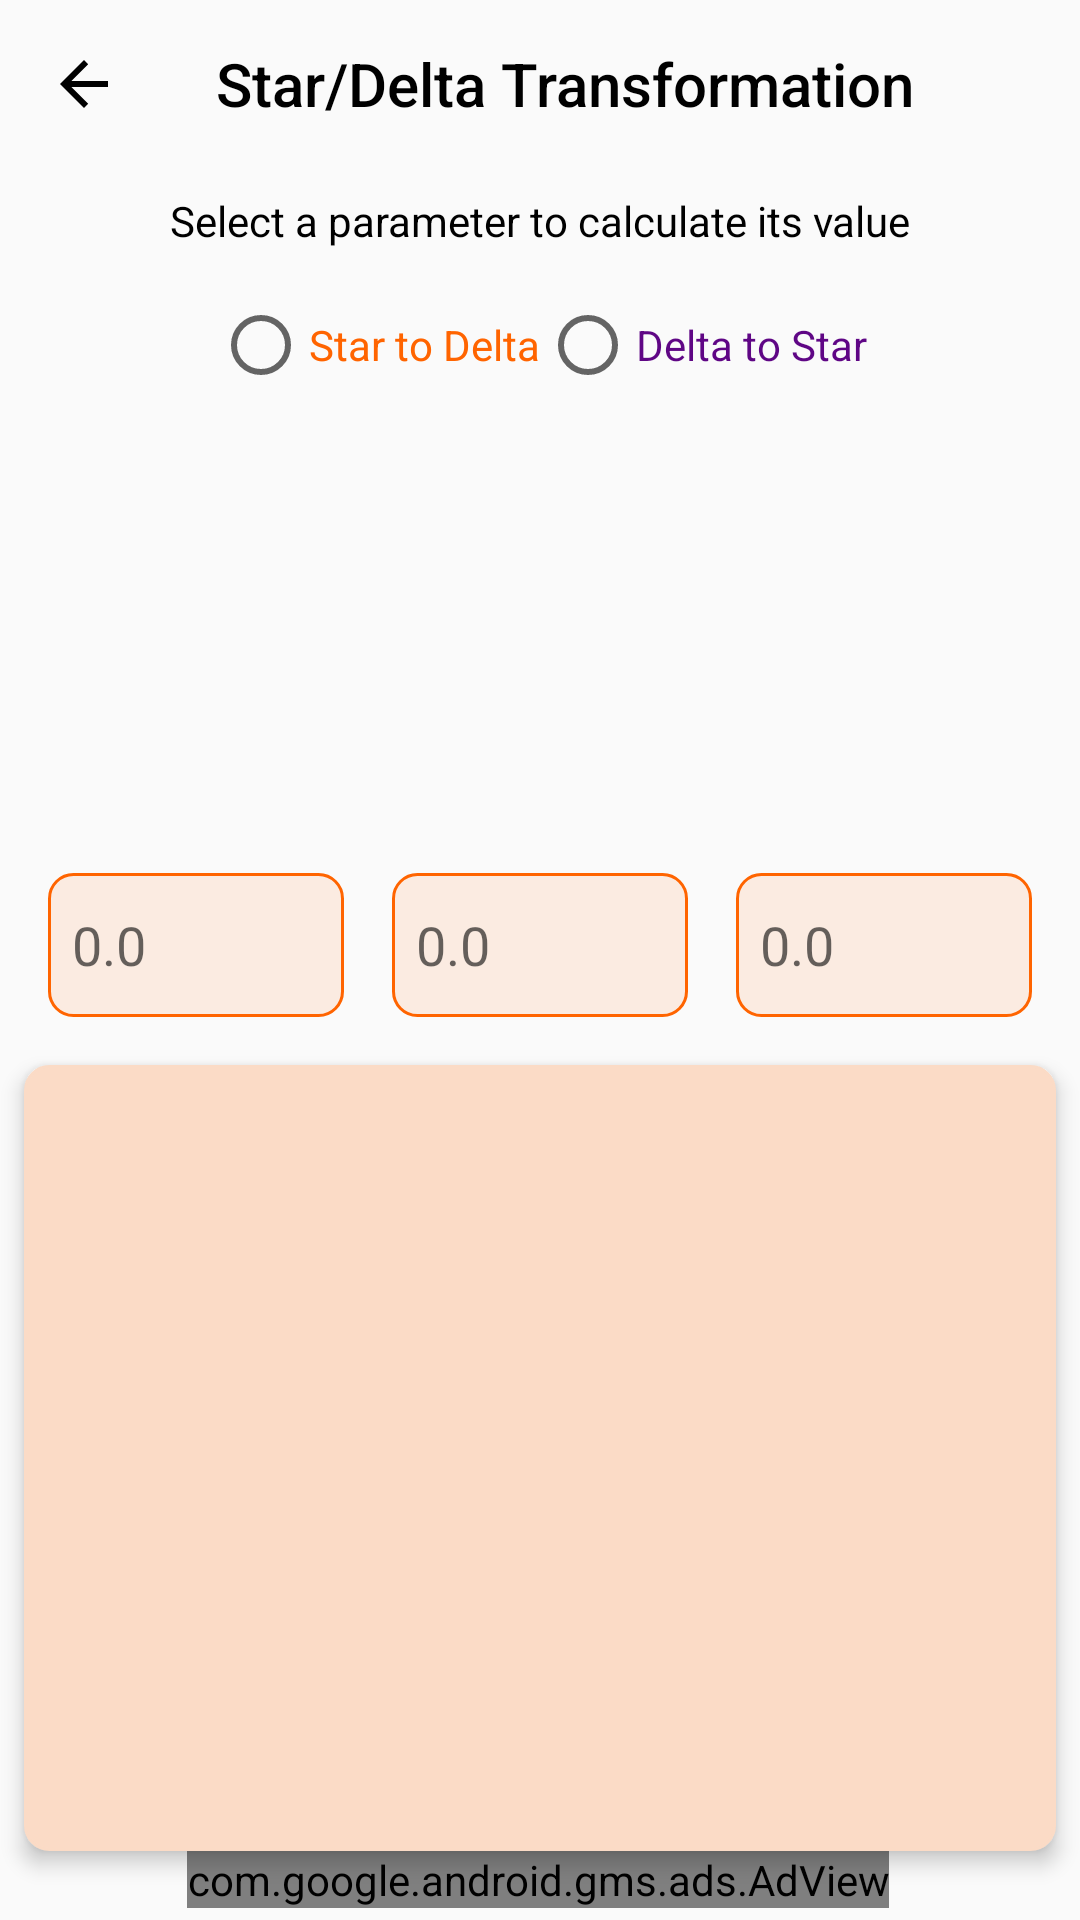

Reconstruct the res/layout file that produces this screen, plus the resources it refers to.
<!-- AndroidManifest.xml: application theme Theme.CircuitCalulator -->
<!-- res/layout/fragment_transformer.xml -->
<?xml version="1.0" encoding="utf-8"?>
<androidx.constraintlayout.widget.ConstraintLayout xmlns:android="http://schemas.android.com/apk/res/android"
    xmlns:app="http://schemas.android.com/apk/res-auto"
    xmlns:tools="http://schemas.android.com/tools"
    android:layout_width="match_parent"
    android:layout_height="match_parent"
    android:background="@drawable/color_code_bg"
    tools:context=".calculations.TransformerFragment">

    <com.google.android.material.appbar.MaterialToolbar
        android:id="@+id/xformerToolbar"
        android:layout_width="match_parent"
        android:layout_height="?attr/actionBarSize"
        android:background="@color/transparent"
        android:minHeight="?attr/actionBarSize"
        android:theme="@style/ThemeOverlay.AppCompat.ActionBar"
        app:layout_constraintEnd_toEndOf="parent"
        app:layout_constraintStart_toStartOf="parent"
        app:layout_constraintTop_toTopOf="parent"
        app:navigationIcon="?attr/actionModeCloseDrawable"
        app:navigationIconTint="@color/black"
        app:title="@string/transformer_description"
        app:titleTextColor="@color/black" />

    <TextView
        android:id="@+id/textViewxformeer"
        android:layout_width="wrap_content"
        android:layout_height="wrap_content"
        android:layout_marginTop="8dp"
        android:text="@string/tank_description"
        android:textColor="@color/black"
        app:layout_constraintEnd_toEndOf="parent"
        app:layout_constraintStart_toStartOf="parent"
        app:layout_constraintTop_toBottomOf="@+id/xformerToolbar" />

    <EditText
        android:id="@+id/xformerParam2"
        android:layout_width="0dp"
        android:layout_height="wrap_content"
        android:layout_marginStart="8dp"
        android:layout_marginTop="16dp"
        android:layout_marginEnd="8dp"
        android:background="@drawable/edit_text_bg"
        android:elevation="@dimen/elevation"
        android:ems="10"
        android:hint="@string/box1"
        android:inputType="number|numberDecimal"
        android:minHeight="48dp"
        android:paddingStart="@dimen/start"
        android:textColor="@color/black"
        app:layout_constraintEnd_toStartOf="@+id/xformeerParam3"
        app:layout_constraintHorizontal_bias="0.5"
        app:layout_constraintStart_toEndOf="@+id/xformerParam1"
        app:layout_constraintTop_toBottomOf="@+id/imageView" />

    <com.airbnb.lottie.LottieAnimationView
        android:id="@+id/animation_view2"
        android:layout_width="64dp"
        android:layout_height="64dp"
        android:visibility="gone"
        app:layout_constraintBottom_toBottomOf="@+id/imageView"
        app:layout_constraintEnd_toStartOf="@+id/imageView2"
        app:layout_constraintHorizontal_bias="0.5"
        app:layout_constraintStart_toEndOf="@+id/imageView"
        app:layout_constraintTop_toTopOf="@+id/imageView"
        app:lottie_autoPlay="true"
        app:lottie_loop="true"
        app:lottie_rawRes="@raw/arrow_right" />

    <com.airbnb.lottie.LottieAnimationView
        android:id="@+id/animation_view3"
        android:layout_width="64dp"
        android:layout_height="64dp"
        android:layout_marginStart="8dp"
        android:layout_marginEnd="8dp"
        android:visibility="gone"
        app:layout_constraintBottom_toBottomOf="@+id/imageView"
        app:layout_constraintEnd_toStartOf="@+id/imageView2"
        app:layout_constraintHorizontal_bias="0.5"
        app:layout_constraintStart_toEndOf="@+id/imageView"
        app:layout_constraintTop_toTopOf="@+id/imageView"
        app:lottie_autoPlay="true"
        app:lottie_loop="true"
        app:lottie_rawRes="@raw/arrow_left" />

    <RadioGroup
        android:id="@+id/xFormerRadioGroup"
        android:layout_width="wrap_content"
        android:layout_height="48dp"
        android:layout_marginTop="8dp"
        android:elevation="@dimen/elevation"
        android:orientation="horizontal"
        app:layout_constraintEnd_toEndOf="parent"
        app:layout_constraintStart_toStartOf="parent"
        app:layout_constraintTop_toBottomOf="@+id/textViewxformeer">

        <RadioButton
            android:id="@+id/starToDeltaBtn"
            android:layout_width="match_parent"
            android:layout_height="match_parent"
            android:text="@string/star_to_delta"
            android:textColor="@color/app_color_3" />

        <RadioButton
            android:id="@+id/deltaToStarBtn"
            android:layout_width="match_parent"
            android:layout_height="match_parent"
            android:text="@string/delta_to_star"
            android:textColor="@color/app_color_4" />

    </RadioGroup>

    <Button
        android:id="@+id/xformerCalcButton"
        android:layout_width="0dp"
        android:layout_height="wrap_content"
        android:layout_marginStart="16dp"
        android:layout_marginTop="16dp"
        android:layout_marginEnd="16dp"
        android:background="@drawable/button_bg_solid"
        android:elevation="@dimen/elevation"
        android:paddingStart="64dp"
        android:paddingTop="4dp"
        android:paddingEnd="64dp"
        android:paddingBottom="4dp"
        android:text="@string/calculate"
        android:textColor="@color/white"
        android:textSize="12sp"
        android:visibility="gone"
        app:layout_constraintEnd_toEndOf="parent"
        app:layout_constraintStart_toStartOf="parent"
        app:layout_constraintTop_toBottomOf="@+id/xformerParam2"
        app:strokeWidth="@dimen/stroke_width"
        tools:visibility="visible" />

    <EditText
        android:id="@+id/xformeerParam3"
        android:layout_width="0dp"
        android:layout_height="wrap_content"
        android:layout_marginStart="8dp"
        android:layout_marginEnd="16dp"
        android:background="@drawable/edit_text_bg"
        android:elevation="@dimen/elevation"
        android:ems="10"
        android:hint="@string/box1"
        android:inputType="number|numberDecimal"
        android:minHeight="48dp"
        android:paddingStart="@dimen/start"
        android:textColor="@color/black"
        app:layout_constraintBottom_toBottomOf="@+id/xformerParam2"
        app:layout_constraintEnd_toEndOf="parent"
        app:layout_constraintStart_toEndOf="@+id/xformerParam2"
        app:layout_constraintTop_toTopOf="@+id/xformerParam2"
        app:layout_constraintVertical_bias="0.0" />

    <EditText
        android:id="@+id/xformerParam1"
        android:layout_width="0dp"
        android:layout_height="wrap_content"
        android:layout_marginStart="16dp"
        android:layout_marginEnd="8dp"
        android:background="@drawable/edit_text_bg"
        android:elevation="@dimen/elevation"
        android:ems="10"
        android:hint="@string/box1"
        android:inputType="number|numberDecimal"
        android:minHeight="48dp"
        android:paddingStart="@dimen/start"
        android:textColor="@color/black"
        app:layout_constraintBottom_toBottomOf="@+id/xformerParam2"
        app:layout_constraintEnd_toStartOf="@+id/xformerParam2"
        app:layout_constraintHorizontal_bias="0.5"
        app:layout_constraintStart_toStartOf="parent"
        app:layout_constraintTop_toTopOf="@+id/xformerParam2" />

    <ImageView
        android:id="@+id/imageView"
        android:layout_width="128dp"
        android:layout_height="128dp"
        android:layout_marginStart="16dp"
        android:layout_marginTop="8dp"
        android:layout_weight="1"
        android:contentDescription="@strings/start"
        android:elevation="@dimen/elevation"
        app:layout_constraintEnd_toStartOf="@+id/animation_view2"
        app:layout_constraintHorizontal_bias="0.5"
        app:layout_constraintStart_toStartOf="parent"
        app:layout_constraintTop_toBottomOf="@+id/xFormerRadioGroup"
        app:srcCompat="@drawable/star"
        tools:ignore="ImageContrastCheck" />

    <TextView
        android:id="@+id/xformerResultTextView"
        android:layout_width="0dp"
        android:layout_height="0dp"
        android:layout_marginStart="8dp"
        android:layout_marginTop="16dp"
        android:layout_marginEnd="8dp"
        android:background="@drawable/textview_btn_bgd"
        android:elevation="@dimen/elevation"
        android:foregroundTintMode="add"
        android:paddingStart="@dimen/start"
        android:paddingTop="@dimen/top"
        android:paddingEnd="@dimen/end"
        android:paddingBottom="@dimen/bottom"
        android:textColor="@color/black"
        app:layout_constraintBottom_toTopOf="@+id/adViewTransformer"
        app:layout_constraintEnd_toEndOf="parent"
        app:layout_constraintHorizontal_bias="0.0"
        app:layout_constraintStart_toStartOf="parent"
        app:layout_constraintTop_toBottomOf="@+id/xformerCalcButton"
        app:layout_constraintVertical_bias="0.0" />

    <ImageView
        android:id="@+id/imageView2"
        android:layout_width="128dp"
        android:layout_height="128dp"
        android:layout_marginTop="8dp"
        android:layout_marginEnd="16dp"
        android:src="@drawable/delta"
        app:layout_constraintEnd_toEndOf="parent"
        app:layout_constraintHorizontal_bias="0.5"
        app:layout_constraintStart_toEndOf="@+id/animation_view2"
        app:layout_constraintTop_toBottomOf="@+id/xFormerRadioGroup" />

    <com.google.android.gms.ads.AdView
        android:id="@+id/adViewTransformer"
        android:layout_width="wrap_content"
        android:layout_height="wrap_content"
        android:layout_marginStart="8dp"
        android:layout_marginEnd="8dp"
        android:layout_marginBottom="4dp"
        app:adSize="BANNER"
        app:adUnitId="ca-app-pub-3940256099942544/6300978111"
        app:layout_constraintBottom_toBottomOf="parent"
        app:layout_constraintEnd_toEndOf="parent"
        app:layout_constraintHorizontal_bias="0.493"
        app:layout_constraintStart_toStartOf="parent" />
</androidx.constraintlayout.widget.ConstraintLayout>
<!-- resources referenced by this layout -->
<resources>
  <color name="app_color_3">#FF6400</color>
  <color name="app_color_4">#5F0685</color>
  <color name="black">#FF000000</color>
  <color name="transparent">#00F0F3F8</color>
  <color name="white">#FFFFFFFF</color>
  <dimen name="bottom">16dp</dimen>
  <dimen name="elevation">4dp</dimen>
  <dimen name="end">8dp</dimen>
  <dimen name="start">8dp</dimen>
  <dimen name="stroke_width">4dp</dimen>
  <dimen name="top">16dp</dimen>
  <!-- drawable button_bg_solid (drawable) -->
  <?xml version="1.0" encoding="utf-8"?>
  <selector xmlns:android="http://schemas.android.com/apk/res/android">
      <item android:drawable="@drawable/button_pressed"
          android:state_pressed="true"/>
      <item android:drawable="@drawable/rounded_btn_solid"/>
  </selector>
  <!-- drawable edit_text_bg (drawable) -->
  <?xml version="1.0" encoding="utf-8"?>
  <shape xmlns:android="http://schemas.android.com/apk/res/android" android:shape="rectangle">
      <corners android:radius="8dp"/>
      <stroke android:width="1dp"/>
      <stroke android:color="@color/app_color_3"/>
      <solid android:color="@color/semi_transparent"/>
  </shape>
  <!-- drawable textview_btn_bgd (drawable) -->
  <?xml version="1.0" encoding="utf-8"?>
  <shape xmlns:android="http://schemas.android.com/apk/res/android" android:shape="rectangle">
      <corners android:radius="8dp"/>
      <stroke android:width="1dp"/>
      <stroke android:color="@color/app_color_3_light"/>
      <solid android:color="@color/app_color_3_light"/>
  </shape>
  <string name="box1">0.0</string>
  <string name="calculate">CALCULATE</string>
  <string name="delta_to_star">Delta to Star</string>
  <string name="star_to_delta">Star to Delta</string>
  <string name="tank_description">Select a parameter to calculate its value</string>
  <string name="transformer_description">Star/Delta Transformation</string>
  <style name="Theme.CircuitCalulator" parent="Theme.AppCompat.Light.NoActionBar">
          
          <item name="colorPrimary">@color/app_bg_color</item>
          <item name="colorPrimaryVariant">@color/app_color_3_light</item>
          <item name="colorOnPrimary">@color/black</item>
          
          <item name="colorSecondary">@color/app_blue</item>
          <item name="colorSecondaryVariant">@color/app_bg_color</item>
          <item name="colorOnSecondary">@color/app_color_3_light</item>
          
          <item name="android:statusBarColor">@color/app_color_3</item>
          
          <item name="hintTextColor">@color/hint_text</item>
  
      </style>
  <!-- drawable button_pressed (drawable) -->
  <?xml version="1.0" encoding="utf-8"?>
  <shape xmlns:android="http://schemas.android.com/apk/res/android" android:shape="rectangle">
      <corners android:radius="8dp"/>
      <stroke android:width="4dp"/>
      <stroke android:color="@color/app_bg_color_var"/>
      <solid android:color="@color/app_bg_color_var"/>
  </shape>
  <!-- drawable rounded_btn_solid (drawable) -->
  <?xml version="1.0" encoding="utf-8"?>
  <shape xmlns:android="http://schemas.android.com/apk/res/android" android:shape="rectangle">
      <corners android:radius="8dp"/>
      <stroke android:width="2dp"/>
      <stroke android:color="@color/app_color_3"/>
      <solid android:color="@color/app_color_3"/>
  </shape>
  <color name="semi_transparent">#1AFF6400</color>
  <color name="app_color_3_light">#FBDBC6</color>
  <color name="app_bg_color">#F0F3F8</color>
  <color name="app_blue">#FC0528D5</color>
  <color name="hint_text">#263238</color>
  <color name="app_bg_color_var">#8FB2F8</color>
</resources>
